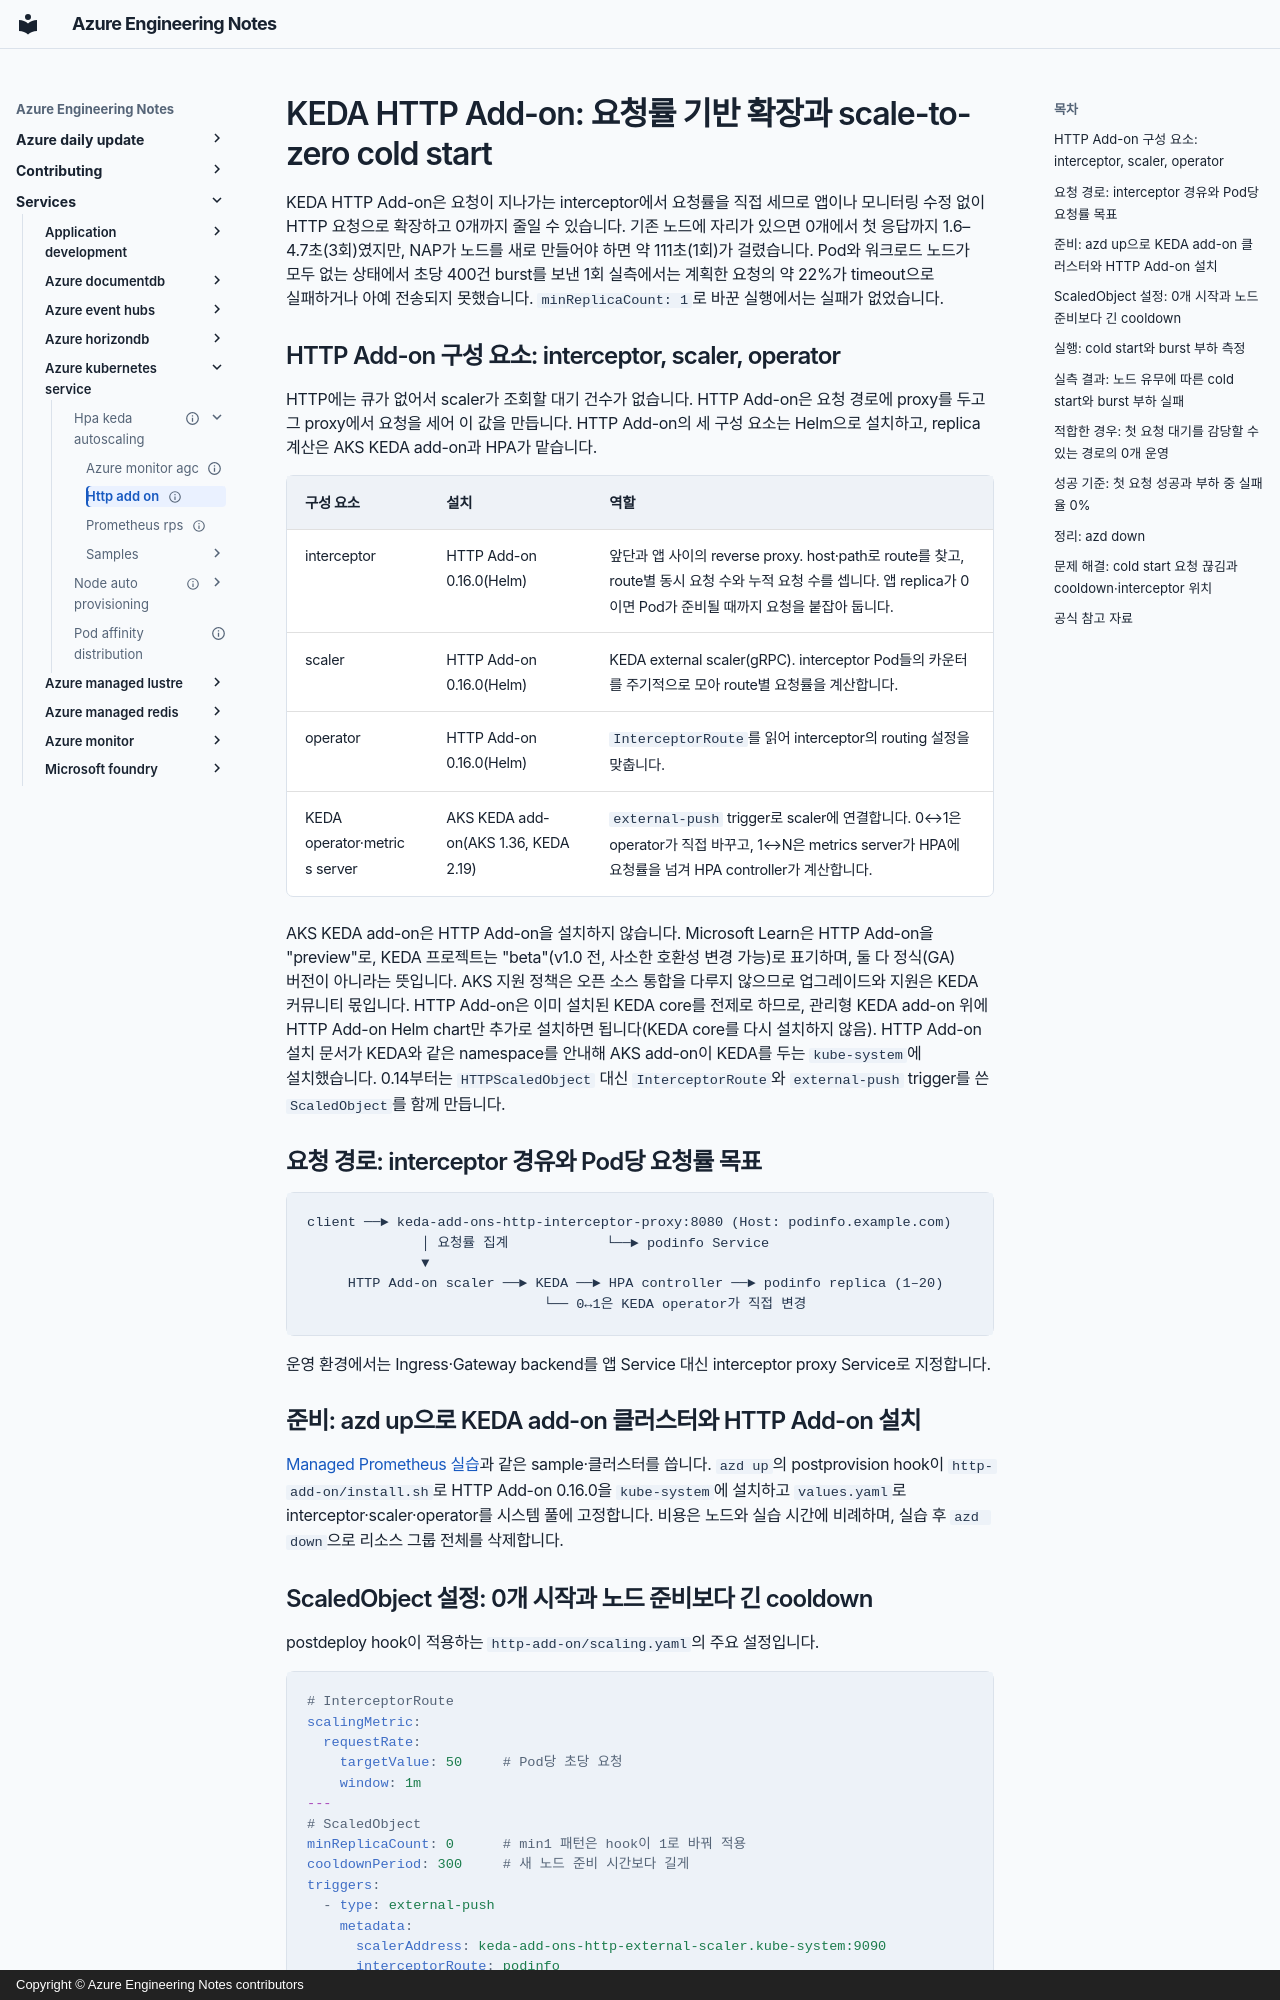

repository: hellices/devguidesample · page: services/azure-kubernetes-service/hpa-keda-autoscaling/http-add-on/index.html · generator: mkdocs · copyright: Copyright © Azure Engineering Notes contributors

---
title: "KEDA HTTP Add-on: 요청률 기반 확장과 scale-to-zero cold start"
description: AKS KEDA add-on 위에 별도로 설치하는 KEDA HTTP Add-on의 요청률 기반 확장과 scale-to-zero 구성, 노드 유무에 따른 cold start 시간과 burst 부하의 실패 조건을 다룹니다.
document_type: lab
services: [azure-kubernetes-service]
technologies: [kubernetes, keda]
tags: [build, operate]
status: verified
verification_status: verified
sources_checked_at: 2026-11-02
official_sources:
  - title: Simplified application autoscaling with Kubernetes Event-driven Autoscaling (KEDA) add-on
    url: https://learn.microsoft.com/azure/aks/keda-about
  - title: Integrations with Kubernetes Event-driven Autoscaling (KEDA) on Azure Kubernetes Service (AKS)
    url: https://learn.microsoft.com/azure/aks/keda-integrations
  - title: KEDA HTTP Add-on Getting Started
    url: https://keda.sh/http-add-on/0.16/getting-started/
  - title: KEDA HTTP Add-on Architecture
    url: https://keda.sh/http-add-on/0.16/concepts/architecture/
  - title: KEDA HTTP Add-on Installation
    url: https://keda.sh/http-add-on/0.16/operations/installation/
  - title: KEDA HTTP Add-on Configure Cold-Start Behavior
    url: https://keda.sh/http-add-on/0.16/user-guide/configure-cold-start/
  - title: KEDA ScaledObject specification
    url: https://keda.sh/docs/2.19/reference/scaledobject-spec/
last_verified: 2026-11-02
review_cycle_days: 90
estimated_time: 60m
cost: paid
cleanup_required: true
topic_order: 2
---

# KEDA HTTP Add-on: 요청률 기반 확장과 scale-to-zero cold start

KEDA HTTP Add-on은 요청이 지나가는 interceptor에서 요청률을 직접 세므로 앱이나
모니터링 수정 없이 HTTP 요청으로 확장하고 0개까지 줄일 수 있습니다. 기존 노드에
자리가 있으면 0개에서 첫 응답까지 1.6–4.7초(3회)였지만, NAP가 노드를 새로 만들어야
하면 약 111초(1회)가 걸렸습니다. Pod와 워크로드 노드가 모두 없는 상태에서 초당 400건
burst를 보낸 1회 실측에서는 계획한 요청의 약 22%가 timeout으로 실패하거나 아예
전송되지 못했습니다. `minReplicaCount: 1`로 바꾼 실행에서는 실패가 없었습니다.

## HTTP Add-on 구성 요소: interceptor, scaler, operator

HTTP에는 큐가 없어서 scaler가 조회할 대기 건수가 없습니다. HTTP Add-on은 요청
경로에 proxy를 두고 그 proxy에서 요청을 세어 이 값을 만듭니다. HTTP Add-on의 세
구성 요소는 Helm으로 설치하고, replica 계산은 AKS KEDA add-on과 HPA가 맡습니다.

| 구성 요소 | 설치 | 역할 |
|---|---|---|
| interceptor | HTTP Add-on 0.16.0(Helm) | 앞단과 앱 사이의 reverse proxy. host·path로 route를 찾고, route별 동시 요청 수와 누적 요청 수를 셉니다. 앱 replica가 0이면 Pod가 준비될 때까지 요청을 붙잡아 둡니다. |
| scaler | HTTP Add-on 0.16.0(Helm) | KEDA external scaler(gRPC). interceptor Pod들의 카운터를 주기적으로 모아 route별 요청률을 계산합니다. |
| operator | HTTP Add-on 0.16.0(Helm) | `InterceptorRoute`를 읽어 interceptor의 routing 설정을 맞춥니다. |
| KEDA operator·metrics server | AKS KEDA add-on(AKS 1.36, KEDA 2.19) | `external-push` trigger로 scaler에 연결합니다. 0↔1은 operator가 직접 바꾸고, 1↔N은 metrics server가 HPA에 요청률을 넘겨 HPA controller가 계산합니다. |

AKS KEDA add-on은 HTTP Add-on을 설치하지 않습니다. Microsoft Learn은 HTTP Add-on을
"preview"로, KEDA 프로젝트는 "beta"(v1.0 전, 사소한 호환성 변경 가능)로 표기하며, 둘 다
정식(GA) 버전이 아니라는 뜻입니다. AKS 지원 정책은 오픈 소스 통합을 다루지 않으므로 업그레이드와
지원은 KEDA 커뮤니티 몫입니다. HTTP Add-on은 이미 설치된 KEDA core를 전제로 하므로, 관리형
KEDA add-on 위에 HTTP Add-on Helm chart만 추가로 설치하면 됩니다(KEDA core를 다시 설치하지
않음). HTTP Add-on 설치 문서가 KEDA와 같은 namespace를 안내해 AKS add-on이 KEDA를 두는
`kube-system`에 설치했습니다. 0.14부터는
`HTTPScaledObject` 대신 `InterceptorRoute`와 `external-push` trigger를 쓴
`ScaledObject`를 함께 만듭니다.
